The GitHub repository ysharma12/VIntel contains a labelled image folder "VIntel" with 10 categories: bar stool, bookcase, chandelier, dining chair, market umbrella, night stands, ottoman, sconces, table lamp, vases. Examples follow, each with its label.

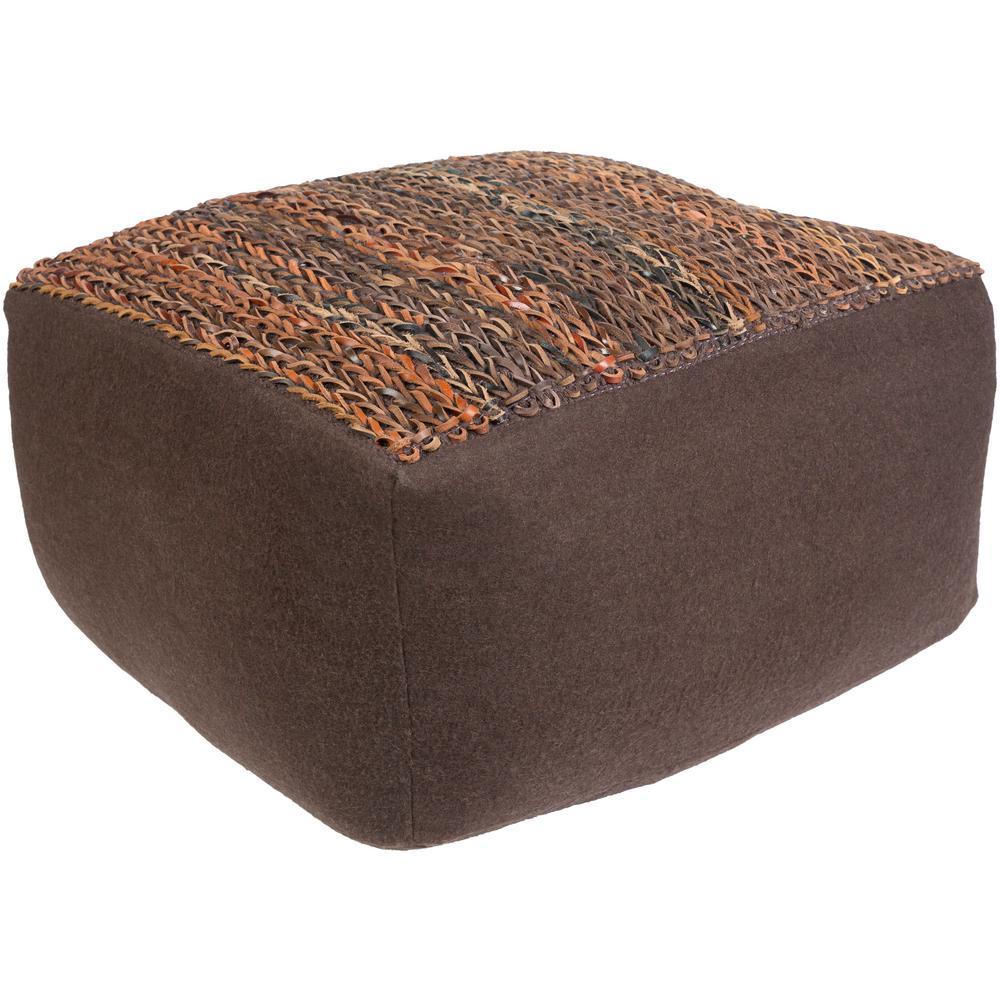
Label: ottoman

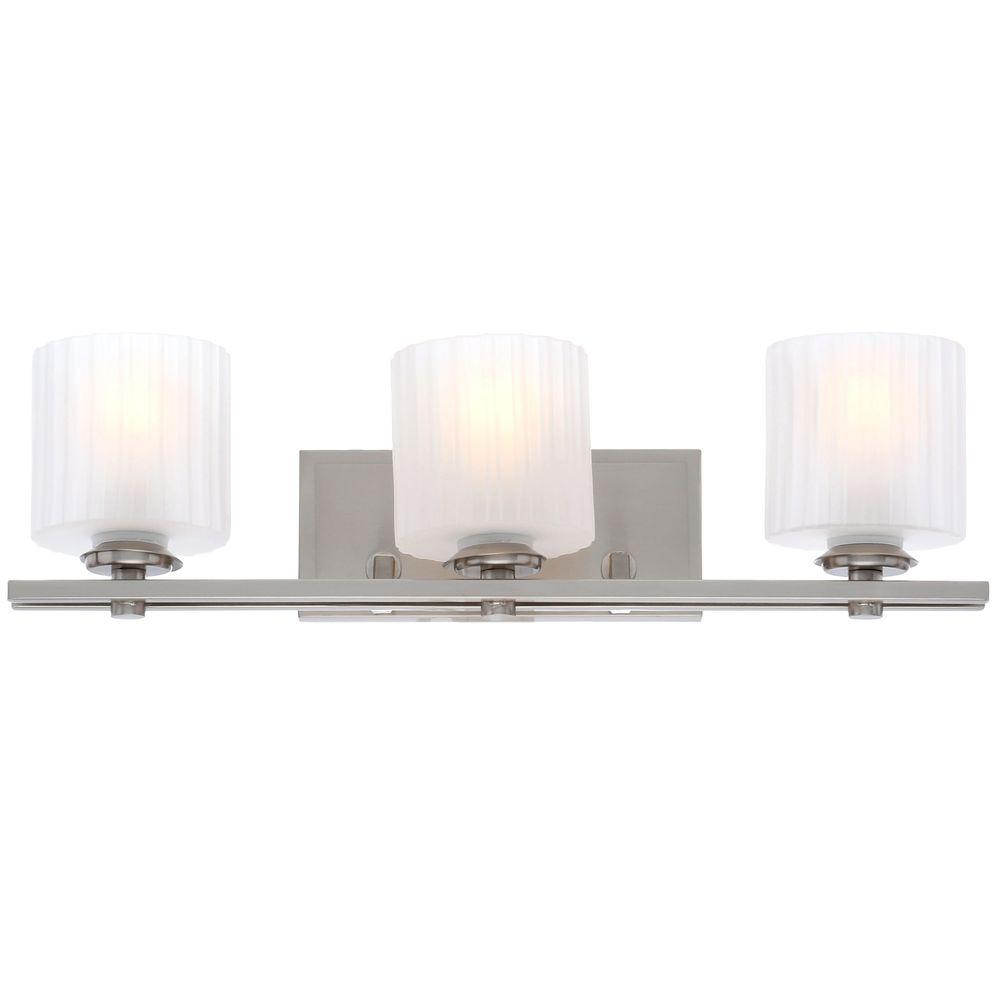
Label: sconces

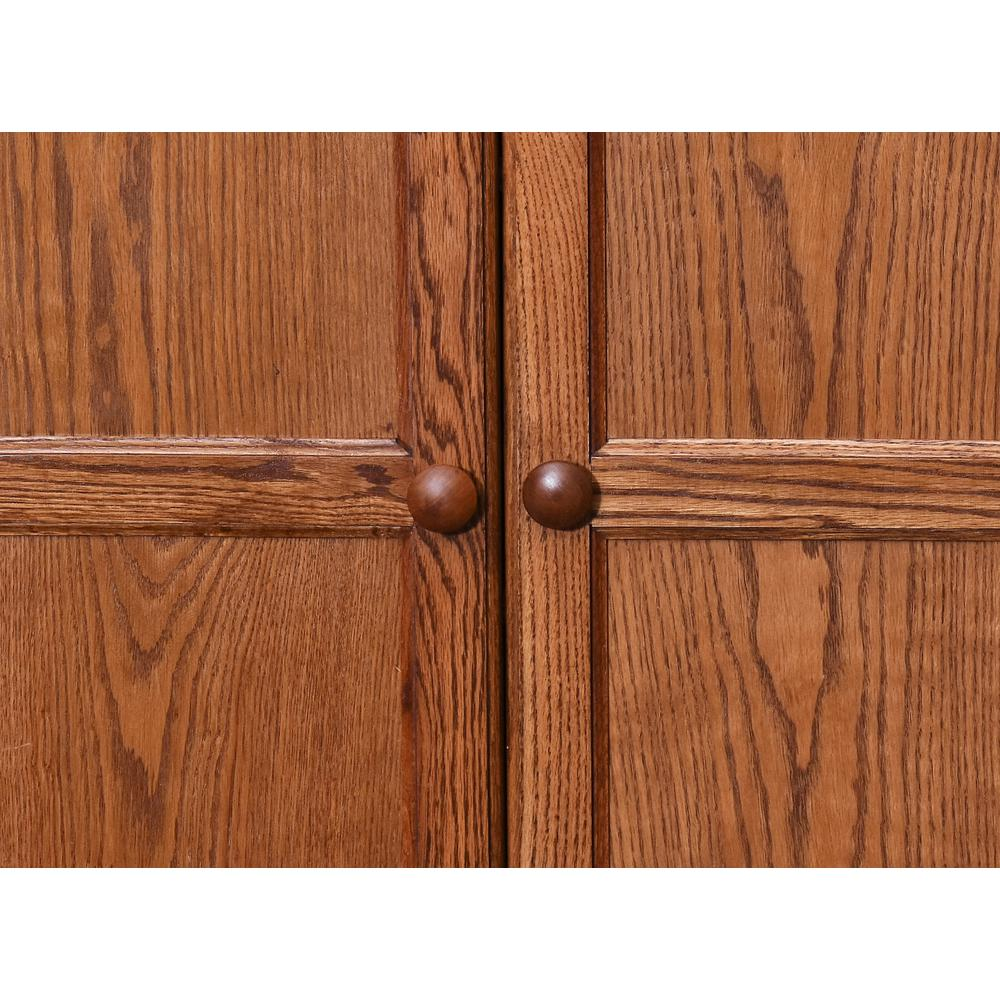
Label: bookcase

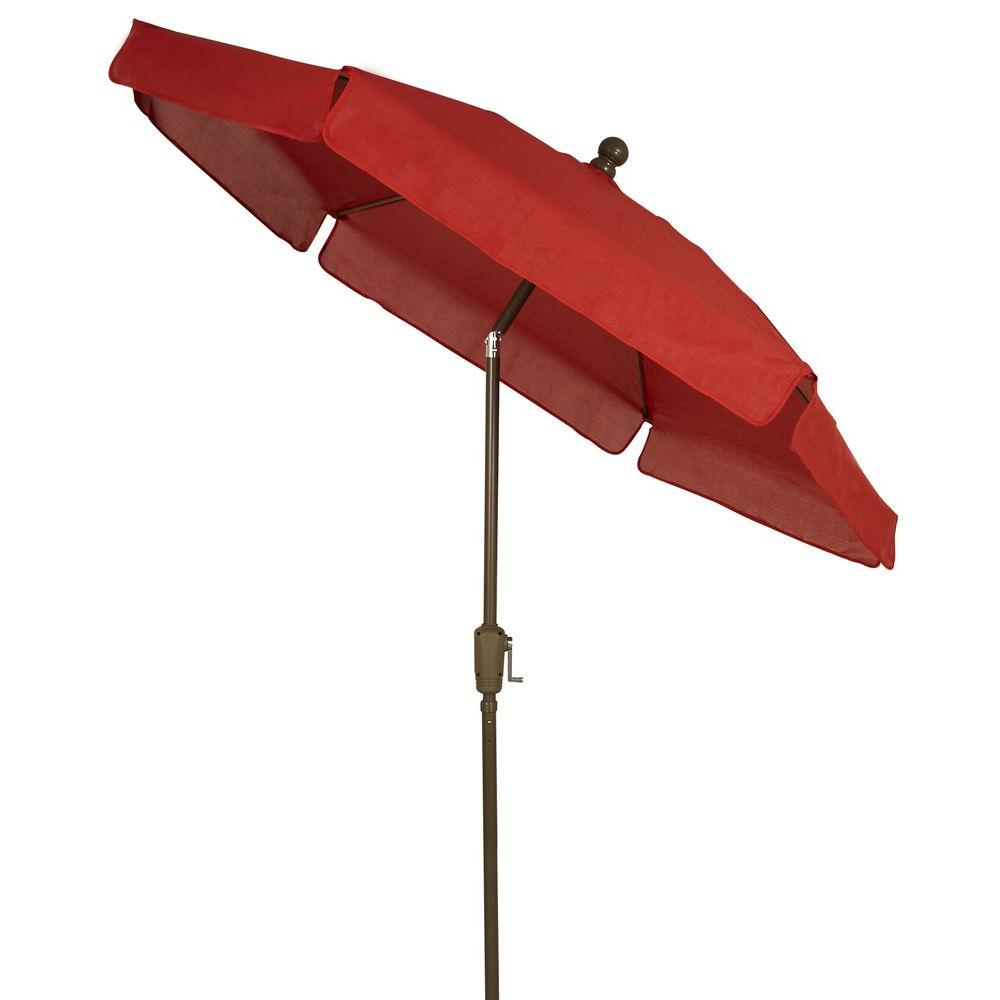
Label: market umbrella

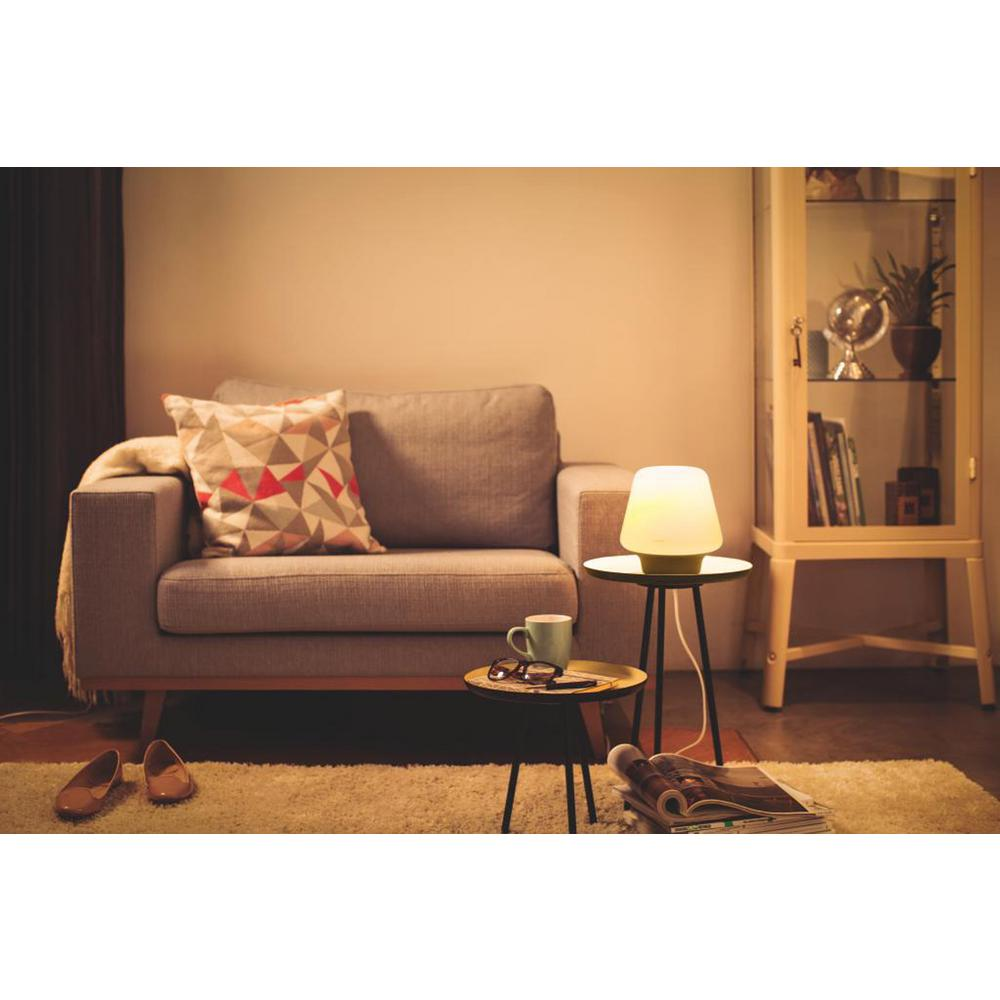
Label: table lamp

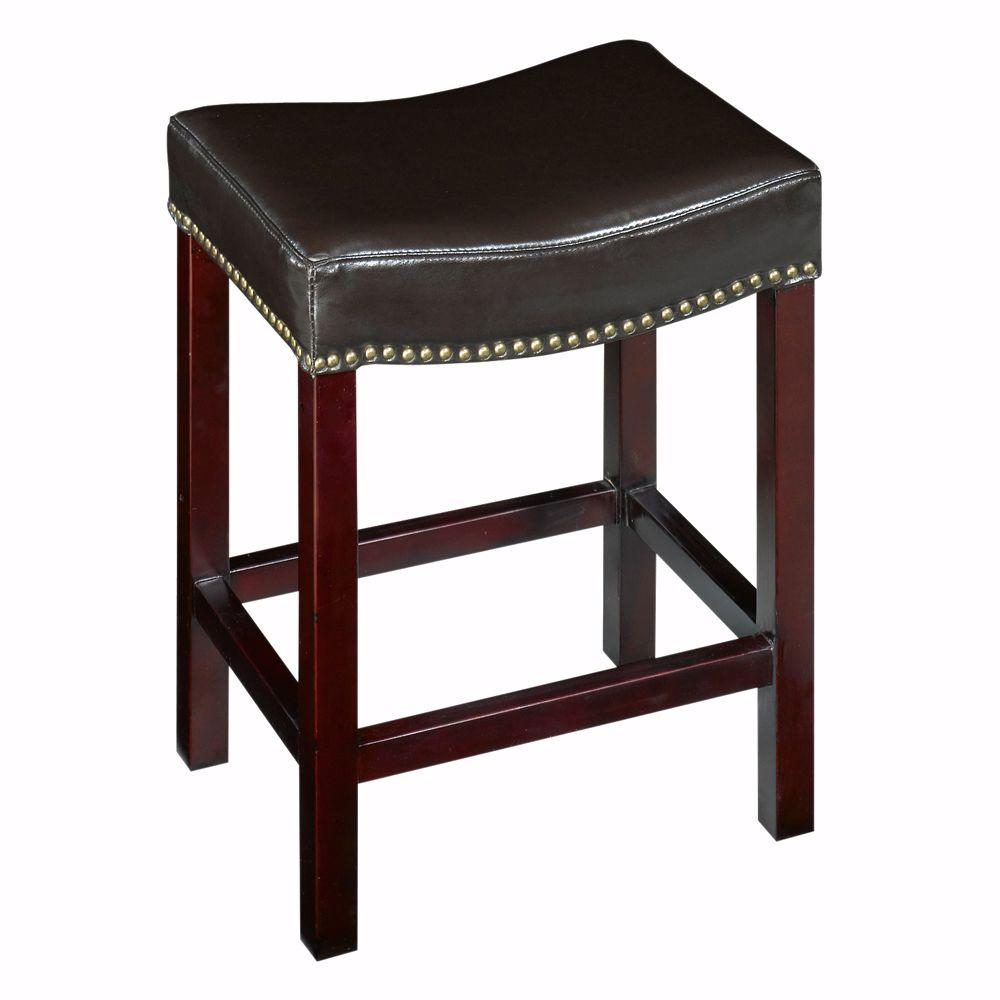
Label: bar stool
